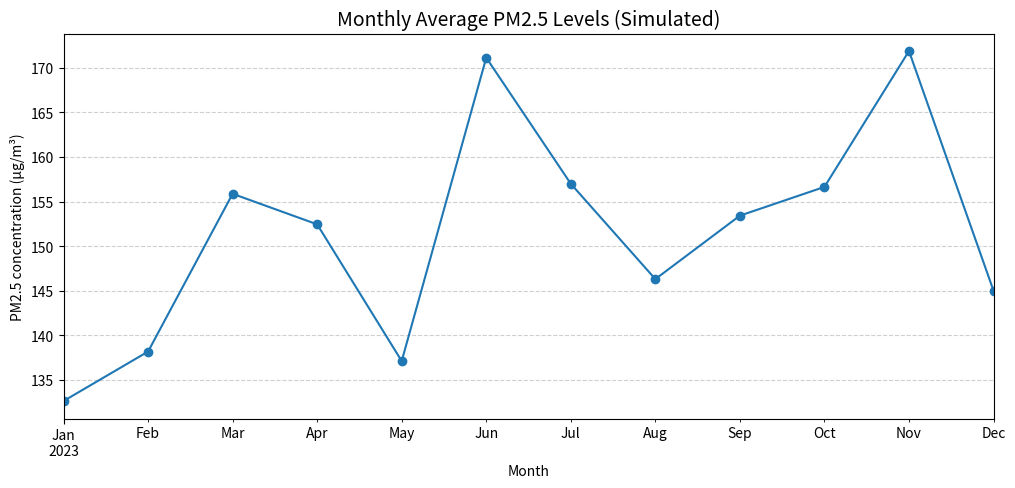
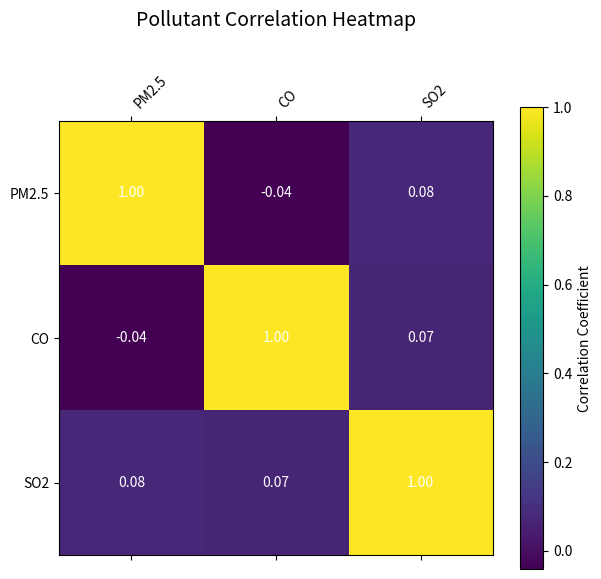
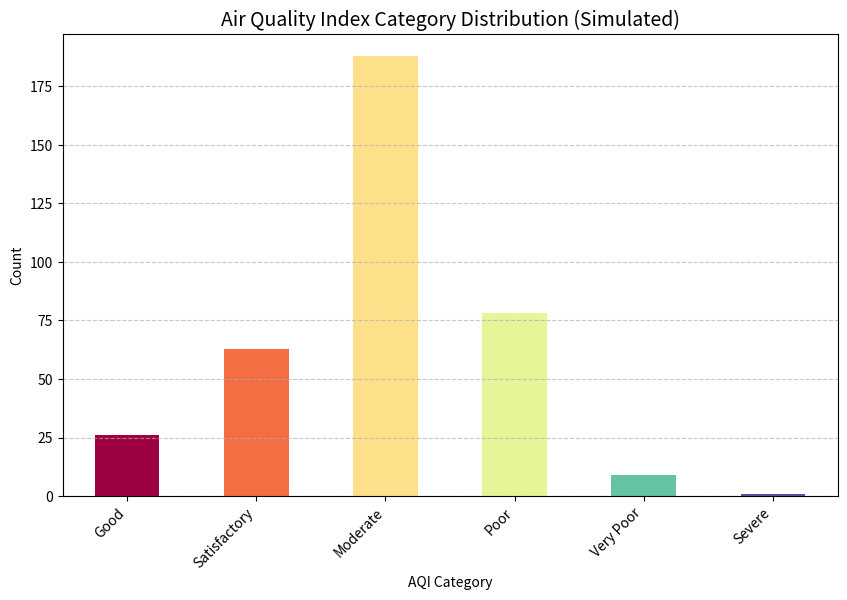

These charts were generated, in order, by the following Python code:
import pandas as pd
import matplotlib.pyplot as plt
import numpy as np
print("⚙ Creating Dummy Dataset...")
# Create a date range for the index
dates = pd.date_range('2023-01-01', periods=365, freq='D')

# Create synthetic pollutant data
np.random.seed(42) # for reproducibility
pm25_base = 150 # Base level for PM2.5 (usually high in Delhi)
pm25_data = np.abs(np.random.normal(loc=pm25_base, scale=80, size=len(dates)))
co_data = np.abs(np.random.normal(loc=1.5, scale=0.8, size=len(dates)))
so2_data = np.abs(np.random.normal(loc=15, scale=10, size=len(dates)))

# Introduce some NaN values to test the missing value handling
pm25_data[::25] = np.nan
co_data[::50] = np.nan

df = pd.DataFrame({
    'PM2.5': pm25_data,
    'CO': co_data,
    'SO2': so2_data
}, index=dates)

df.index.name = 'Date' # Set index name for clarity

# --- Step 2: Understanding and Cleaning ---
print("\n📌 Dataset Info:")
print(df.info())

# Step 3: Check and Fill missing values
print("\n📌 Missing Values in Dataset (Before Fill):")
print(df.isnull().sum())

# Fill missing values with column mean
df.fillna(df.mean(numeric_only=True), inplace=True)

print("\n📌 Missing Values in Dataset (After Fill):")
print(df.isnull().sum())

# Step 4: Basic statistics
print("\n📌 Pollutant Statistics:")
print(df.describe().T)

# --- Step 5: Yearly/Monthly PM2.5 Trend ---
plt.figure(figsize=(12, 5))
df['PM2.5'].resample('ME').mean().plot(marker='o', linestyle='-') # Changed 'M' to 'ME'
plt.title("Monthly Average PM2.5 Levels (Simulated)", fontsize=14)
plt.xlabel("Month")
plt.ylabel("PM2.5 concentration (µg/m³)")
plt.grid(True, linestyle='--', alpha=0.6)
plt.show()

# --- Step 6: Correlation Heatmap ---
numeric_df = df.select_dtypes(include=['float64', 'int64'])
if numeric_df.shape[1] > 1:
    corr = numeric_df.corr()
    print("\n📌 Pollutant Correlation Matrix:")
    print(corr)

    # Use object-oriented plotting with plt.subplots to avoid figure management issues
    fig, ax = plt.subplots(figsize=(7, 6))
    im = ax.matshow(corr.values, cmap='viridis')
    fig.colorbar(im, ax=ax, label='Correlation Coefficient')

    # Add labels to the heatmap - use ax methods
    cols = numeric_df.columns
    ax.set_xticks(range(len(cols)))
    ax.set_xticklabels(cols, rotation=45, ha='left')
    ax.set_yticks(range(len(cols)))
    ax.set_yticklabels(cols)

    # Add correlation values on the heatmap
    for i in range(len(cols)):
        for j in range(len(cols)):
            ax.text(j, i, f'{corr.iloc[i, j]:.2f}', ha='center', va='center', color='w', fontsize=10)

    ax.set_title("Pollutant Correlation Heatmap", y=1.2, fontsize=14)
    plt.show()

# --- Step 7: AQI Category based on PM2.5 ---
def get_aqi_category(pm25):
    if pm25 <= 50: return "Good"
    elif pm25 <= 100: return "Satisfactory"
    elif pm25 <= 200: return "Moderate"
    elif pm25 <= 300: return "Poor"
    elif pm25 <= 400: return "Very Poor"
    else: return "Severe"

df['AQI_Category'] = df['PM2.5'].apply(get_aqi_category)

print("\n📌 AQI Category Count:")
print(df['AQI_Category'].value_counts())

plt.figure(figsize=(10, 6))
df['AQI_Category'].value_counts().reindex(['Good', 'Satisfactory', 'Moderate', 'Poor', 'Very Poor', 'Severe']).plot(
    kind='bar', color=plt.cm.Spectral(np.linspace(0, 1, 6))
)
plt.title("Air Quality Index Category Distribution (Simulated)", fontsize=14)
plt.xlabel("AQI Category")
plt.ylabel("Count")
plt.xticks(rotation=45, ha='right')
plt.grid(axis='y', linestyle='--', alpha=0.7)
plt.show()
